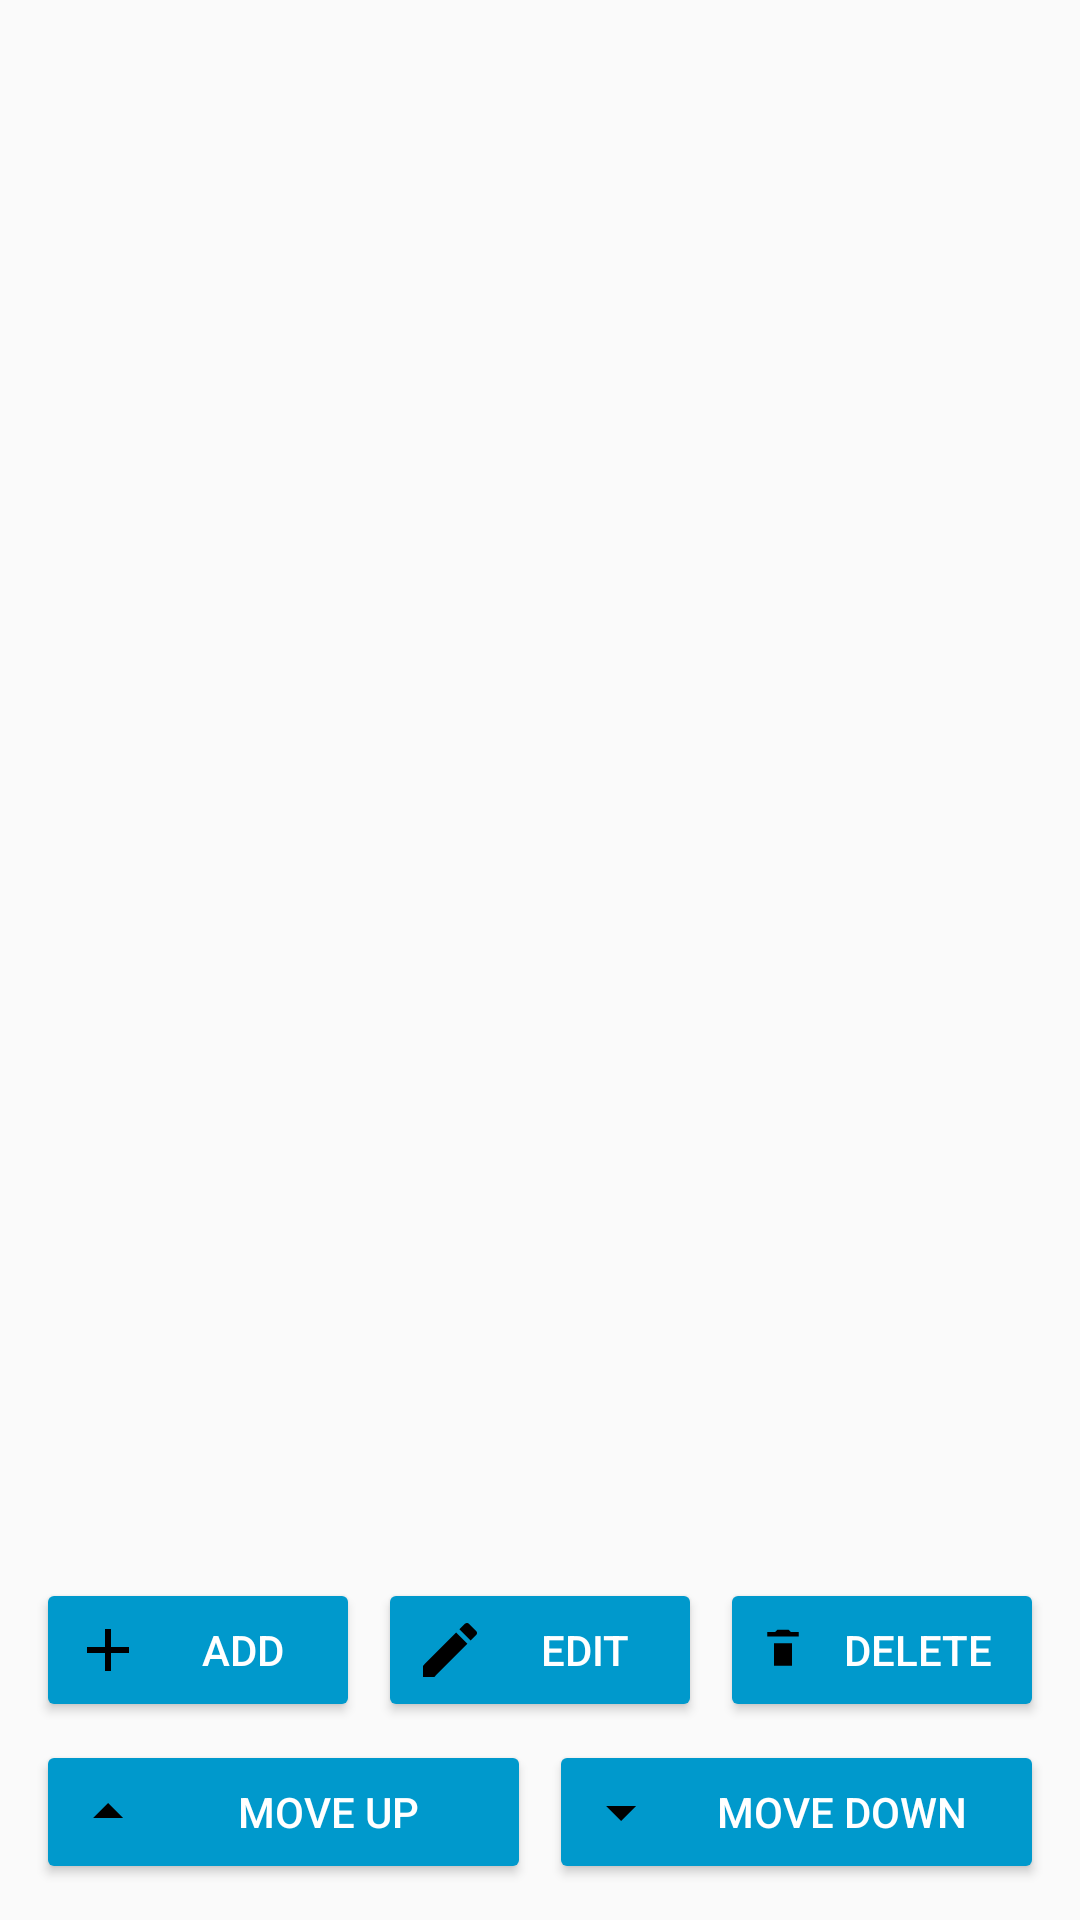

Write the Android layout XML for this screen, with the resource values it uses.
<!-- AndroidManifest.xml: application theme Theme.FytCustomService -->
<!-- res/layout/dialog_acc_on_targets_editor.xml -->
<?xml version="1.0" encoding="utf-8"?>
<LinearLayout xmlns:android="http://schemas.android.com/apk/res/android"
    xmlns:app="http://schemas.android.com/apk/res-auto"
    android:layout_width="match_parent"
    android:layout_height="wrap_content"
    android:orientation="vertical"
    android:padding="12dp">

    <ListView
        android:id="@+id/listTargets"
        android:layout_width="match_parent"
        android:layout_height="0dp"
        android:layout_weight="1"
        android:choiceMode="singleChoice"
        android:dividerHeight="6dp" />

    <LinearLayout
        android:layout_width="match_parent"
        android:layout_height="wrap_content"
        android:layout_marginTop="10dp"
        android:orientation="horizontal">

        <androidx.appcompat.widget.AppCompatButton
            android:id="@+id/btnAddTarget"
            android:layout_width="0dp"
            android:layout_height="wrap_content"
            android:layout_weight="1"
            android:backgroundTint="?attr/colorPrimary"
            android:drawablePadding="6dp"
            android:textColor="@android:color/white"
            app:drawableStartCompat="@drawable/ic_target_add"
            android:text="Add" />

        <androidx.appcompat.widget.AppCompatButton
            android:id="@+id/btnEditTarget"
            android:layout_width="0dp"
            android:layout_height="wrap_content"
            android:layout_marginStart="6dp"
            android:layout_weight="1"
            android:backgroundTint="?attr/colorPrimary"
            android:drawablePadding="6dp"
            android:textColor="@android:color/white"
            app:drawableStartCompat="@drawable/ic_target_edit"
            android:text="Edit" />

        <androidx.appcompat.widget.AppCompatButton
            android:id="@+id/btnDeleteTarget"
            android:layout_width="0dp"
            android:layout_height="wrap_content"
            android:layout_marginStart="6dp"
            android:layout_weight="1"
            android:backgroundTint="?attr/colorPrimary"
            android:drawablePadding="6dp"
            android:textColor="@android:color/white"
            app:drawableStartCompat="@drawable/ic_target_delete"
            android:text="Delete" />
    </LinearLayout>

    <LinearLayout
        android:layout_width="match_parent"
        android:layout_height="wrap_content"
        android:layout_marginTop="6dp"
        android:orientation="horizontal">

        <androidx.appcompat.widget.AppCompatButton
            android:id="@+id/btnMoveUpTarget"
            android:layout_width="0dp"
            android:layout_height="wrap_content"
            android:layout_weight="1"
            android:backgroundTint="?attr/colorPrimary"
            android:drawablePadding="6dp"
            android:textColor="@android:color/white"
            app:drawableStartCompat="@drawable/ic_target_up"
            android:text="Move up" />

        <androidx.appcompat.widget.AppCompatButton
            android:id="@+id/btnMoveDownTarget"
            android:layout_width="0dp"
            android:layout_height="wrap_content"
            android:layout_marginStart="6dp"
            android:layout_weight="1"
            android:backgroundTint="?attr/colorPrimary"
            android:drawablePadding="6dp"
            android:textColor="@android:color/white"
            app:drawableStartCompat="@drawable/ic_target_down"
            android:text="Move down" />
    </LinearLayout>

</LinearLayout>
<!-- resources referenced by this layout -->
<resources>
  <!-- drawable ic_target_add (drawable) -->
  <?xml version="1.0" encoding="utf-8"?>
  <vector xmlns:android="http://schemas.android.com/apk/res/android"
      android:width="24dp"
      android:height="24dp"
      android:viewportWidth="24"
      android:viewportHeight="24">
      <path
          android:fillColor="#FF000000"
          android:pathData="M19,11H13V5H11V11H5V13H11V19H13V13H19V11Z" />
  </vector>
  <!-- drawable ic_target_delete (drawable) -->
  <?xml version="1.0" encoding="utf-8"?>
  <vector xmlns:android="http://schemas.android.com/apk/res/android"
      android:width="18dp"
      android:height="18dp"
      android:viewportWidth="24"
      android:viewportHeight="24">
      <path
          android:fillColor="#FF000000"
          android:pathData="M16,9V19H8V9H16M14.5,3H9.5L8.5,4H5V6H19V4H15.5L14.5,3Z" />
  </vector>
  <!-- drawable ic_target_down (drawable) -->
  <?xml version="1.0" encoding="utf-8"?>
  <vector xmlns:android="http://schemas.android.com/apk/res/android"
      android:width="24dp"
      android:height="24dp"
      android:viewportWidth="24"
      android:viewportHeight="24">
      <path
          android:fillColor="#FF000000"
          android:pathData="M7,10L12,15L17,10H7Z" />
  </vector>
  <!-- drawable ic_target_edit (drawable) -->
  <?xml version="1.0" encoding="utf-8"?>
  <vector xmlns:android="http://schemas.android.com/apk/res/android"
      android:width="24dp"
      android:height="24dp"
      android:viewportWidth="24"
      android:viewportHeight="24">
      <path
          android:fillColor="#FF000000"
          android:pathData="M3,17.25V21H6.75L17.81,9.94L14.06,6.19L3,17.25ZM20.71,7.04C21.1,6.65 21.1,6.02 20.71,5.63L18.37,3.29C17.98,2.9 17.35,2.9 16.96,3.29L15.13,5.12L18.88,8.87L20.71,7.04Z" />
  </vector>
  <!-- drawable ic_target_up (drawable) -->
  <?xml version="1.0" encoding="utf-8"?>
  <vector xmlns:android="http://schemas.android.com/apk/res/android"
      android:width="24dp"
      android:height="24dp"
      android:viewportWidth="24"
      android:viewportHeight="24">
      <path
          android:fillColor="#FF000000"
          android:pathData="M7,14L12,9L17,14H7Z" />
  </vector>
  <style name="Theme.FytCustomService" parent="Theme.AppCompat.DayNight.NoActionBar">
          <item name="colorPrimary">@android:color/holo_blue_dark</item>
          <item name="colorPrimaryDark">@android:color/holo_blue_bright</item>
          <item name="colorAccent">@android:color/holo_blue_light</item>
          <item name="android:statusBarColor" tools:targetApi="l">?attr/colorPrimaryDark</item>
      </style>
</resources>
